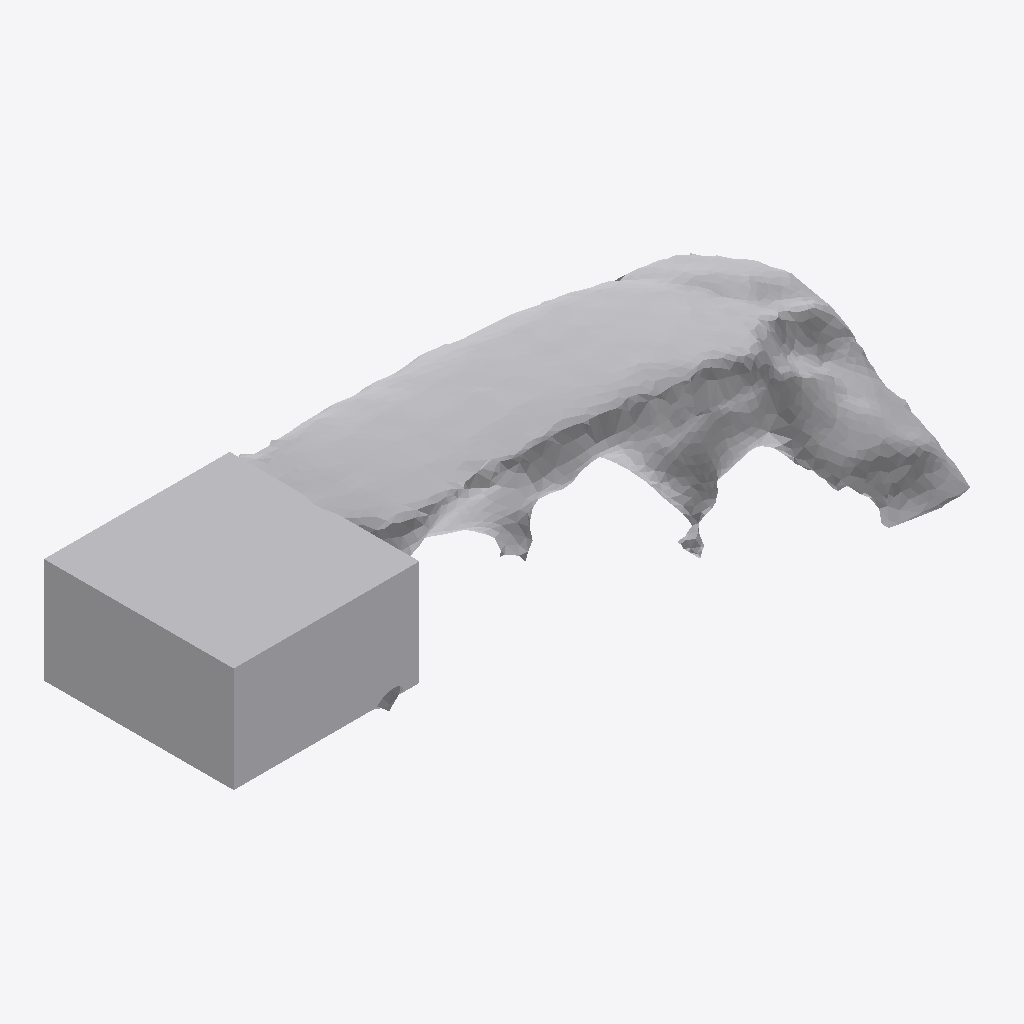
Isometric view of an IFC building model (IFC-SPF (STEP), schema IFC4, length unit metre), seen from the south-west, elements coloured by IFC class: 1 other element (light grey).
Extent 0.965 m × 0.331 m × 0.247 m (x, y, z). Storeys (1): Ground Floor at 0.00 m. Elements (1): 1 IfcFurniture.

HEADER;
FILE_DESCRIPTION(('ViewDefinition [CoordinationView]'),'2;1');
FILE_NAME('','2026-07-12T07:13:23',(''),(''),'IfcOpenShell 0.8.0','IfcOpenShell 0.8.0','');
FILE_SCHEMA(('IFC4'));
ENDSEC;
DATA;
#17=IFCPROJECT('0LyDAf9NHBROyJjtmv8J0T',#5,'Office Project',$,$,$,$,(#15),#10);
#20=IFCSITE('2VQMVpzmn87hA7WuItmzSO',#5,'Site',$,$,#19,$,$,.ELEMENT.,$,$,$,$,$);
#22=IFCBUILDING('2TqPf2OLj8q8fy404YVHBj',#5,'Building',$,$,#21,$,$,.ELEMENT.,$,$,$);
#24=IFCBUILDINGSTOREY('3pyn_OPBD9wBCD81Y8XW8l',#5,'Ground Floor',$,$,#23,$,$,.ELEMENT.,0.0);
#35=IFCFURNITURE('3Qse18vMDEuPWlz3J37TCM',#5,'list07_sofa',$,$,#34,#31,$,$);
ENDSEC;
